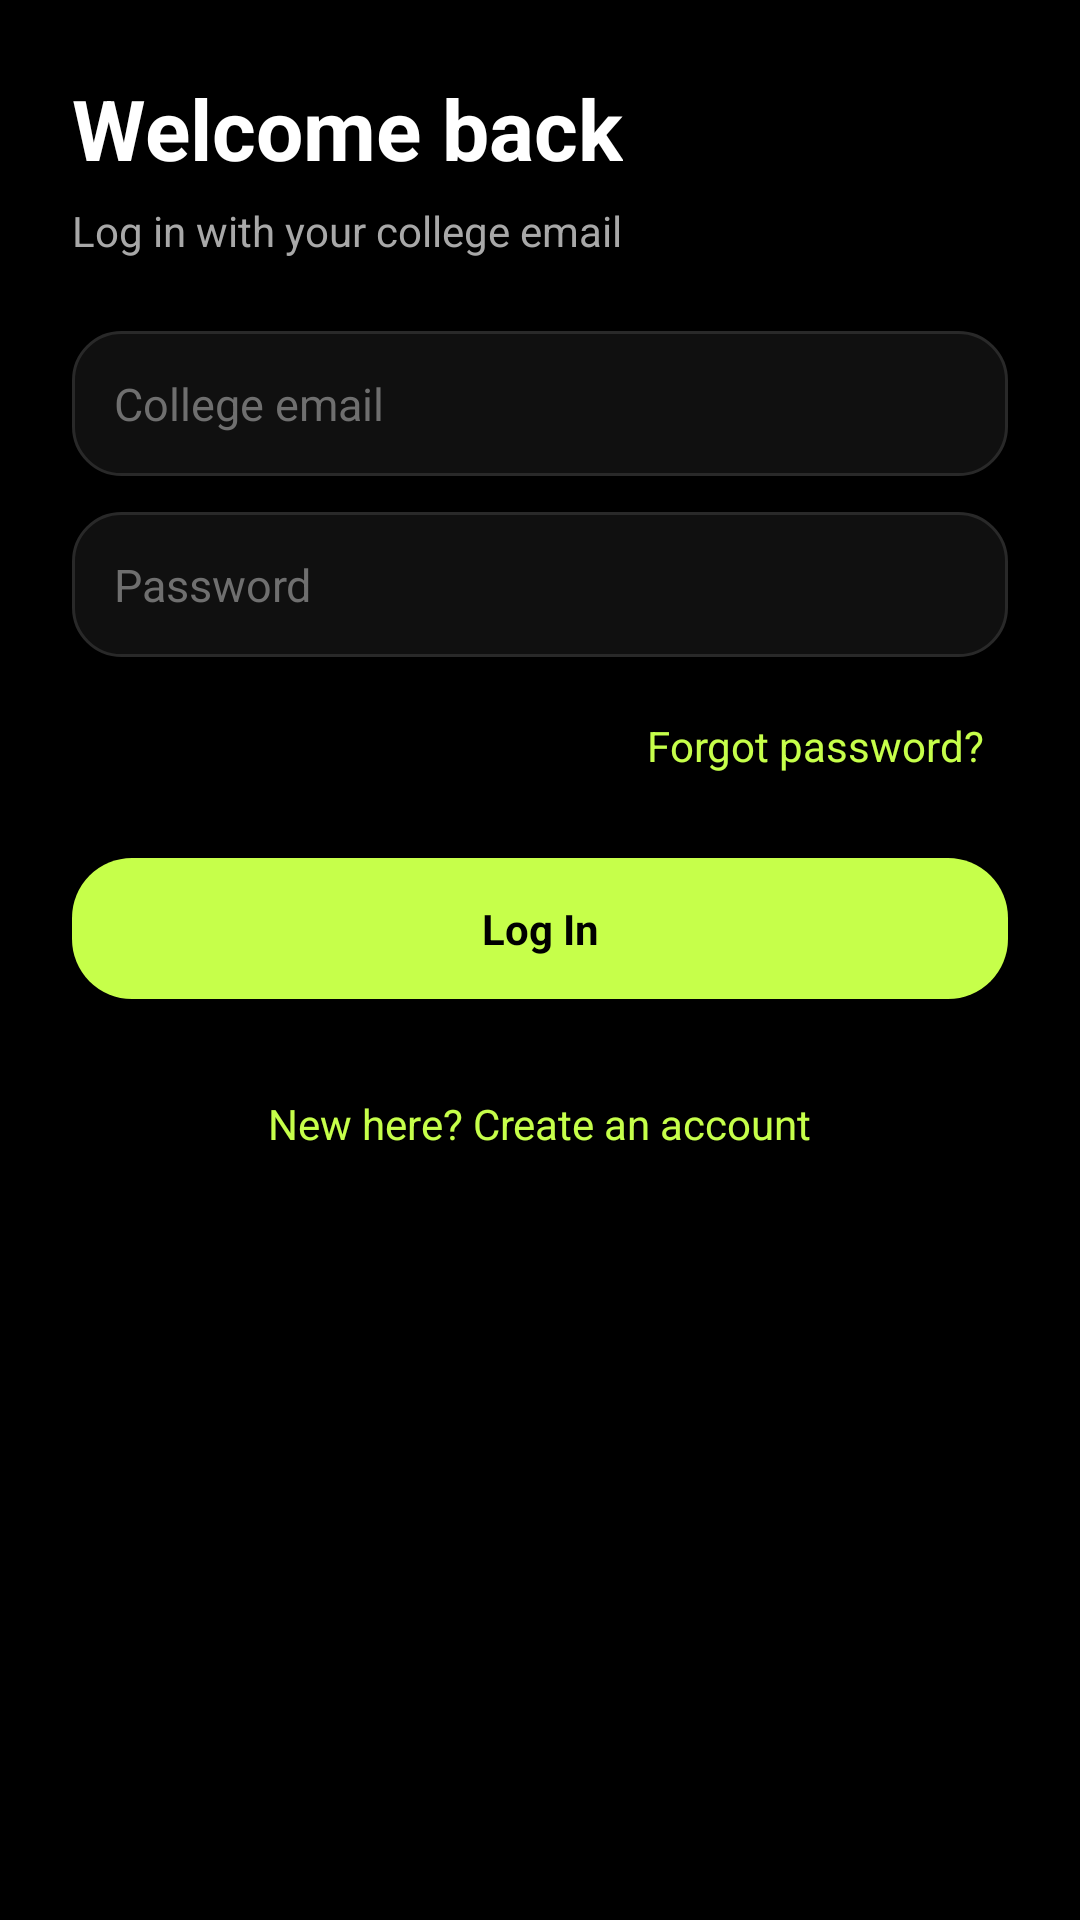

Layout XML and referenced resources for this Android screen:
<!-- AndroidManifest.xml: application theme Theme.Campusly -->
<!-- res/layout/activity_login.xml -->
<?xml version="1.0" encoding="utf-8"?>
<ScrollView xmlns:android="http://schemas.android.com/apk/res/android"
    android:layout_width="match_parent"
    android:layout_height="match_parent"
    android:background="@color/campus_black"
    android:fillViewport="true">

    <LinearLayout
        android:layout_width="match_parent"
        android:layout_height="wrap_content"
        android:orientation="vertical"
        android:padding="24dp"
        android:paddingTop="64dp">

        <TextView
            style="@style/ScreenTitle"
            android:text="@string/login_title" />

        <TextView
            style="@style/ScreenSubtitle"
            android:text="@string/login_subtitle" />

        <EditText
            android:id="@+id/emailInput"
            style="@style/CampusInput"
            android:autofillHints="emailAddress"
            android:hint="@string/hint_email"
            android:inputType="textEmailAddress" />

        <EditText
            android:id="@+id/passwordInput"
            style="@style/CampusInput"
            android:autofillHints="password"
            android:hint="@string/hint_password"
            android:inputType="textPassword" />

        <TextView
            android:id="@+id/forgotPasswordText"
            style="@style/LinkText"
            android:layout_gravity="end"
            android:text="@string/forgot_password" />

        <TextView
            android:id="@+id/loginButton"
            style="@style/PrimaryButton"
            android:text="@string/login_button" />

        <ProgressBar
            android:id="@+id/loginProgress"
            style="@style/LoadingSpinner" />

        <TextView
            android:id="@+id/goToSignupText"
            style="@style/LinkText"
            android:layout_gravity="center_horizontal"
            android:layout_marginTop="24dp"
            android:text="@string/go_to_signup" />

    </LinearLayout>

</ScrollView>
<!-- resources referenced by this layout -->
<resources>
  <color name="campus_black">#000000</color>
  <string name="forgot_password">Forgot password?</string>
  <string name="go_to_signup">New here? Create an account</string>
  <string name="hint_email">College email</string>
  <string name="hint_password">Password</string>
  <string name="login_button">Log In</string>
  <string name="login_subtitle">Log in with your college email</string>
  <string name="login_title">Welcome back</string>
  <style name="CampusInput">
          <item name="android:layout_width">match_parent</item>
          <item name="android:layout_height">wrap_content</item>
          <item name="android:layout_marginTop">12dp</item>
          <item name="android:background">@drawable/bg_post_card</item>
          <item name="android:padding">14dp</item>
          <item name="android:textColor">@color/text_primary</item>
          <item name="android:textColorHint">@color/text_muted</item>
          <item name="android:textSize">15sp</item>
      </style>
  <style name="LinkText">
          <item name="android:layout_width">wrap_content</item>
          <item name="android:layout_height">wrap_content</item>
          <item name="android:layout_marginTop">12dp</item>
          <item name="android:padding">8dp</item>
          <item name="android:textColor">@color/neon_lime</item>
          <item name="android:textSize">14sp</item>
      </style>
  <style name="LoadingSpinner">
          <item name="android:layout_width">wrap_content</item>
          <item name="android:layout_height">wrap_content</item>
          <item name="android:layout_gravity">center_horizontal</item>
          <item name="android:layout_marginTop">16dp</item>
          <item name="android:indeterminateTint">@color/neon_lime</item>
          <item name="android:visibility">gone</item>
      </style>
  <style name="PrimaryButton">
          <item name="android:layout_width">match_parent</item>
          <item name="android:layout_height">wrap_content</item>
          <item name="android:layout_marginTop">20dp</item>
          <item name="android:background">@drawable/bg_category_selected</item>
          <item name="android:gravity">center</item>
          <item name="android:padding">14dp</item>
          <item name="android:textColor">@color/campus_black</item>
          <item name="android:textStyle">bold</item>
      </style>
  <style name="ScreenSubtitle">
          <item name="android:layout_width">wrap_content</item>
          <item name="android:layout_height">wrap_content</item>
          <item name="android:layout_marginTop">6dp</item>
          <item name="android:layout_marginBottom">12dp</item>
          <item name="android:textColor">@color/text_secondary</item>
          <item name="android:textSize">14sp</item>
      </style>
  <style name="ScreenTitle">
          <item name="android:layout_width">wrap_content</item>
          <item name="android:layout_height">wrap_content</item>
          <item name="android:textColor">@color/text_primary</item>
          <item name="android:textSize">28sp</item>
          <item name="android:textStyle">bold</item>
      </style>
  <!-- drawable bg_post_card (drawable) -->
  <?xml version="1.0" encoding="utf-8"?>
  <shape xmlns:android="http://schemas.android.com/apk/res/android"
      android:shape="rectangle">
      <solid android:color="@color/campus_surface" />
      <corners android:radius="16dp" />
      <stroke android:width="1dp" android:color="@color/border_dark" />
  </shape>
  <color name="text_primary">#FFFFFF</color>
  <color name="text_muted">#6F6F6F</color>
  <color name="neon_lime">#C6FF4A</color>
  <!-- drawable bg_category_selected (drawable) -->
  <?xml version="1.0" encoding="utf-8"?>
  <shape xmlns:android="http://schemas.android.com/apk/res/android"
      android:shape="rectangle">
      <solid android:color="@color/neon_lime" />
      <corners android:radius="20dp" />
  </shape>
  <color name="text_secondary">#A8A8A8</color>
  <color name="campus_surface">#101010</color>
  <color name="border_dark">#292929</color>
</resources>
